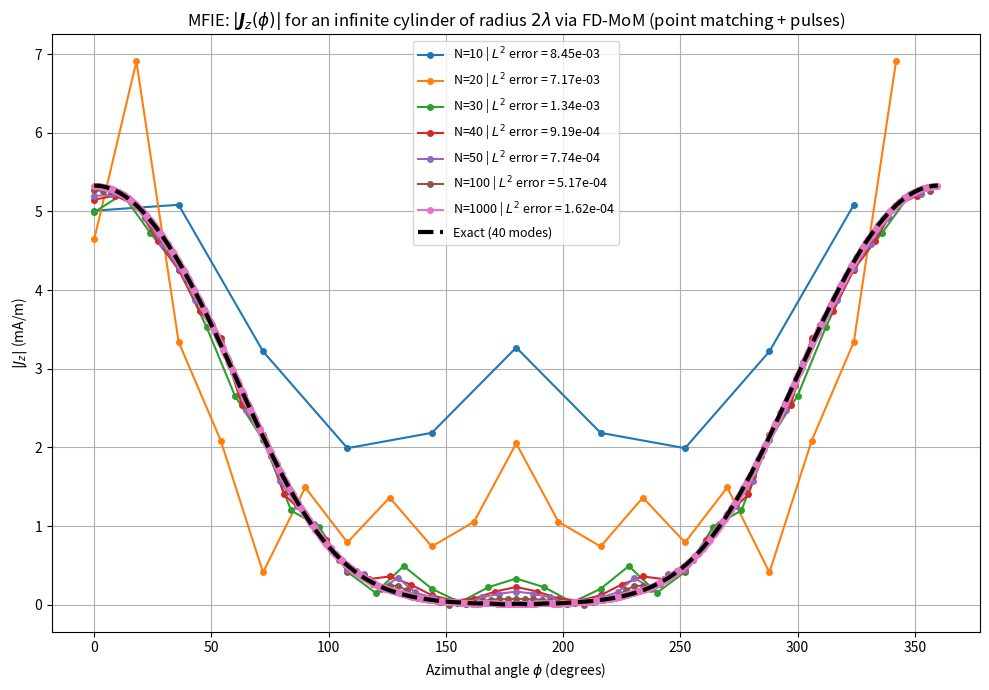

Generate this figure with matplotlib: (Note: this script raises an exception after producing the figure.)
import numpy as np
import matplotlib.pyplot as plt
from scipy.special import hankel1, hankel2, jv
from scipy.constants import epsilon_0, mu_0, c, pi
from scipy.linalg import solve_circulant


# ======================================================
# PARAMETERS
# ======================================================

lambda_val = 1.0
k = 2 * pi / lambda_val
a = 2.0 * lambda_val
eta = np.sqrt(mu_0 / epsilon_0)

rho = 1000 * a
num_modes = 40

phi_obs = np.linspace(0, 2*pi, 360)

eps = 1e-20


# ======================================================
# MFIE MoM
# ======================================================

def solve_mfie(N):

    phi = np.linspace(0, 2*pi, N, endpoint=False)

    dl = 2*pi*a/N

    x = a*np.cos(phi)
    y = a*np.sin(phi)

    nx = np.cos(phi)
    ny = np.sin(phi)

    dx = x[0] - x
    dy = y[0] - y

    dist = np.sqrt(dx**2 + dy**2)

    # Ignore NaN and division by zero (self-term)
    with np.errstate(divide='ignore', invalid='ignore'):

        rx = dx/dist
        ry = dy/dist

        dot_n_R = nx[0]*rx + ny[0]*ry

        kernel = -1j*k*hankel2(1, k*dist)/4

        row = -dot_n_R*kernel*dl

    # Self-term
    row[0] = 0.5

    # Excitation
    b = (1/eta)*np.cos(phi)*np.exp(1j*k*x)

    J = solve_circulant(row, b)

    return phi, J


# ======================================================
# NUMERICAL FAR FIELD
# ======================================================

def far_field_numeric(phi, J, N):

    dphi = 2*pi/N

    omega = 2*pi*c/lambda_val

    C = -omega*mu_0*np.sqrt(1j/(8*pi*k))

    Es = np.zeros_like(phi_obs, dtype=complex)

    for i, phi_o in enumerate(phi_obs):

        phase = np.exp(1j*k*a*np.cos(phi-phi_o))

        integral = np.sum(J*phase)*a*dphi

        Es[i] = (
            C*np.exp(-1j*k*rho)
            / np.sqrt(rho)
            * integral
        )

    return Es


# ======================================================
# ANALYTICAL FAR FIELD
# ======================================================

def far_field_exact():

    n = np.arange(num_modes+1)

    eps_n = np.ones_like(n)
    eps_n[1:] = 2

    C = -np.sqrt(2/pi)*np.exp(-1j*(k*rho-pi/4))/np.sqrt(k*rho)

    Es = np.zeros_like(phi_obs, dtype=complex)

    Jn = jv(n, k*a)
    Hn = hankel1(n, k*a)

    coef = eps_n*(-1)**n*(Jn/Hn)

    for i, phi_o in enumerate(phi_obs):

        Es[i] = C*np.sum(coef*np.cos(n*phi_o))

    return Es


# ======================================================
# RCS
# ======================================================

def compute_rcs(Es):

    sigma = 2*pi*rho*np.abs(Es)**2

    sigma_dB = 10*np.log10(np.maximum(sigma, eps))

    return sigma, sigma_dB


# ======================================================
# L2 ERROR
# ======================================================

def l2_error(num, exact):

    return np.linalg.norm(num-exact)


# ======================================================
# EXACT CURRENT
# ======================================================

def exact_current(phi):

    n = np.arange(num_modes+1)

    eps_n = np.ones_like(n)
    eps_n[1:] = 2

    factor = eps_n*(1j)**n

    Hn = hankel2(n, k*a)[:, None]

    cos_n = np.cos(np.outer(n, phi))

    J = np.sum(
        (factor[:, None]*cos_n)/Hn,
        axis=0
    )

    J *= 2/(pi*k*a*eta)

    return J


# ======================================================
# MAIN PROGRAM
# ======================================================

def main():

    N_values = [10, 20, 30, 40, 50, 100, 1000]

    # ===============================
    # FIGURE 1: SURFACE CURRENT
    # ===============================

    plt.figure(figsize=(10, 7))

    phi_ref = np.linspace(0, 2*pi, 2000, endpoint=False)
    J_exact_ref = exact_current(phi_ref)

    for N in N_values:

        print(f"MFIE current: N = {N}")

        phi, J = solve_mfie(N)

        J_ex = exact_current(phi)

        err = l2_error(J, J_ex)

        plt.plot(
            np.degrees(phi),
            np.abs(J)*1000,
            'o-',
            markersize=4,
            label=f"N={N} | $L^2$ error = {err:.2e}"
        )

    plt.plot(
        np.degrees(phi_ref),
        np.abs(J_exact_ref)*1000,
        'k--',
        linewidth=3,
        label="Exact (40 modes)"
    )

    plt.xlabel(r"Azimuthal angle $\phi$ (degrees)")
    plt.ylabel(r"$|J_z|$ (mA/m)")
    plt.title(r"MFIE: $|\boldsymbol{J}_z(\phi)|$ for an infinite cylinder of radius $2\lambda$ via FD-MoM (point matching + pulses)")
    plt.grid(True)
    plt.legend(fontsize=9)
    plt.tight_layout()
    plt.savefig("figures/CorrientesMFIE.png", dpi=150)
    plt.show()


    # ===============================
    # FIGURE 2: RCS
    # ===============================

    Es_exact = far_field_exact()
    _, sigma_exact_dB = compute_rcs(Es_exact)

    phi_deg = np.degrees(phi_obs)

    plt.figure(figsize=(10, 7))

    for N in N_values:

        print(f"MFIE RCS: N = {N}")

        phi, J = solve_mfie(N)

        Es_num = far_field_numeric(phi, J, N)

        _, sigma_num_dB = compute_rcs(Es_num)

        err = l2_error(sigma_num_dB, sigma_exact_dB)

        plt.plot(
            phi_deg,
            sigma_num_dB,
            linewidth=2,
            label=f"N={N} | $L^2$ error = {err:.2e}"
        )

    plt.plot(
        phi_deg,
        sigma_exact_dB,
        'k--',
        linewidth=3,
        label="Exact (40 modes)"
    )

    plt.xlabel(r"Observation angle $\phi^s$ (degrees)")
    plt.ylabel(r"$\sigma_{2D}$ (dBsm)")
    plt.title(r"MFIE: 2D RCS of an infinite cylinder of radius $2\lambda$ via FD-MoM (point matching + pulses)")
    plt.grid(True)
    plt.legend(fontsize=9)
    plt.tight_layout()
    plt.savefig("figures/RCS2DMFIE.png", dpi=150)
    plt.show()


# ======================================================
# Run
# ======================================================

if __name__ == "__main__":
    main()
